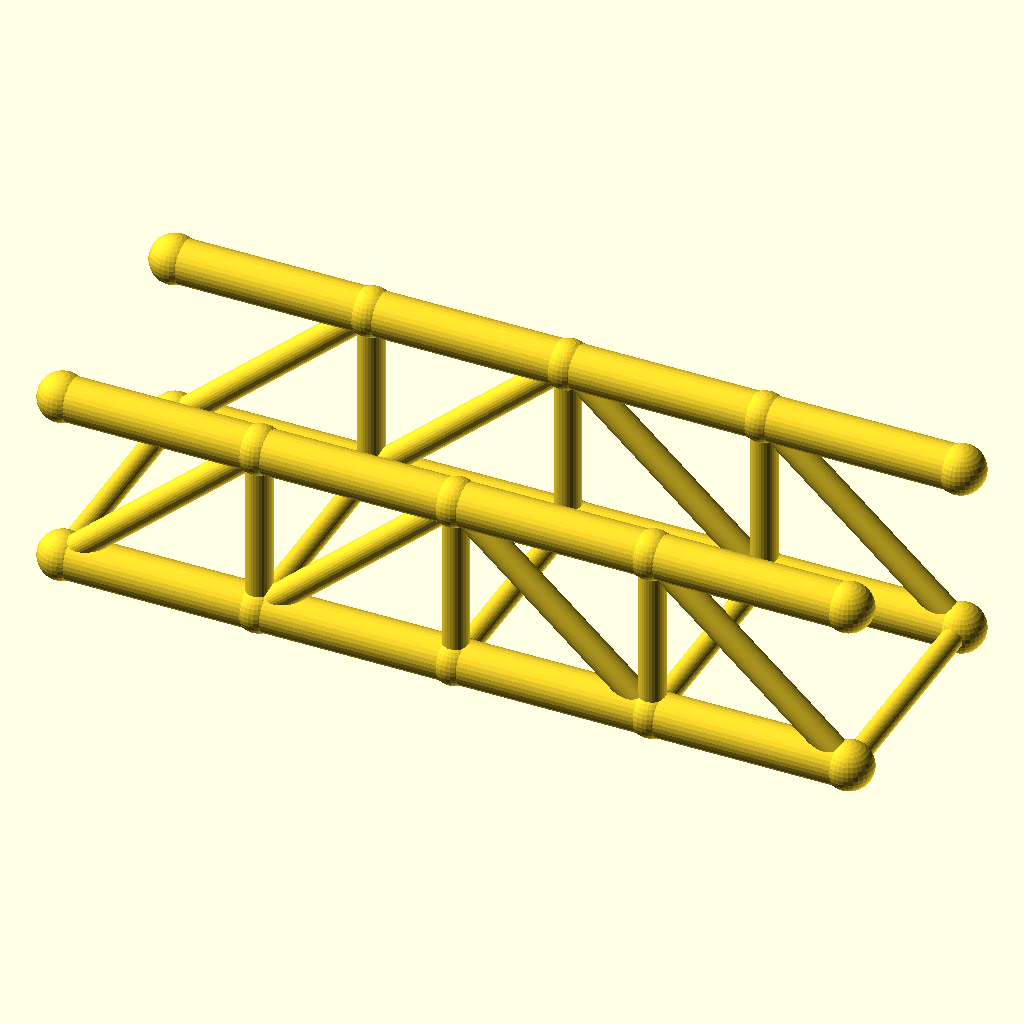
Cell 1 — every parameter at its default value.
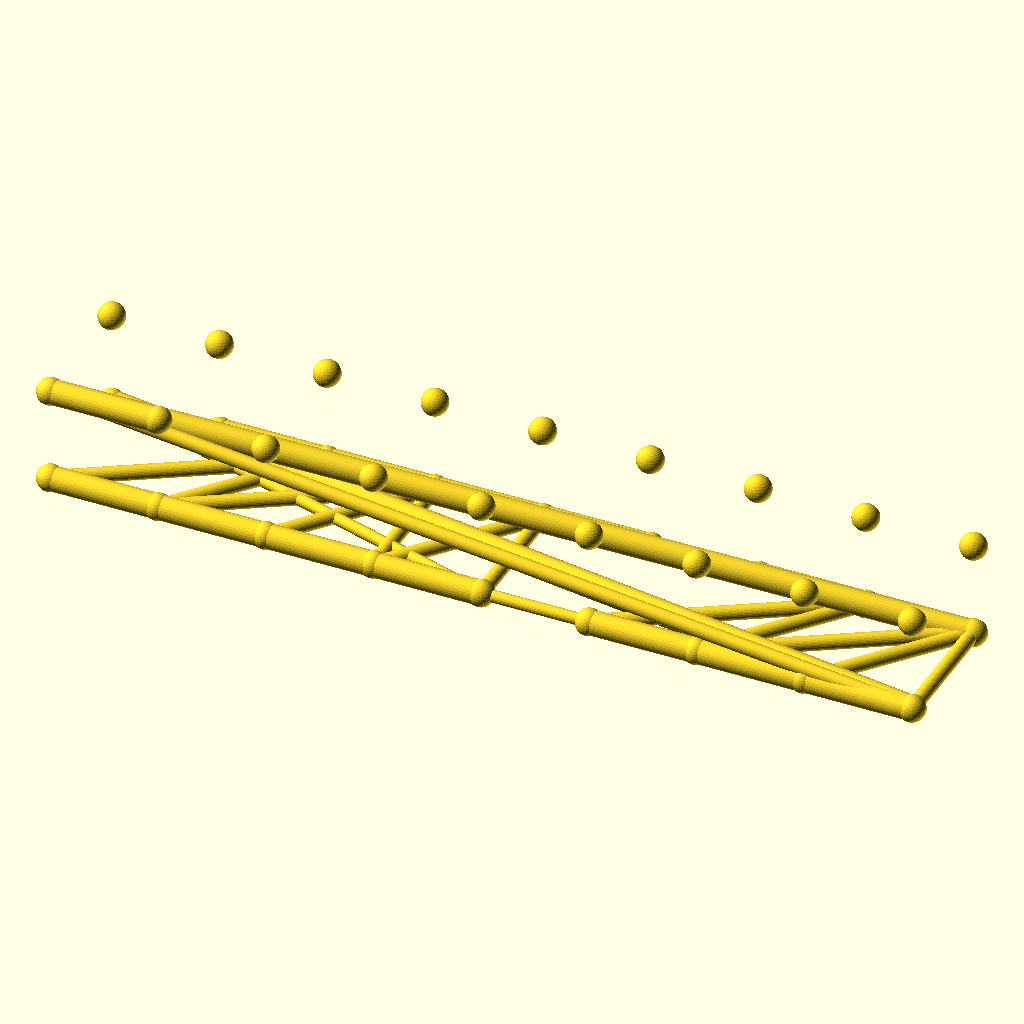
Cell 2: the same model with panels = 8.
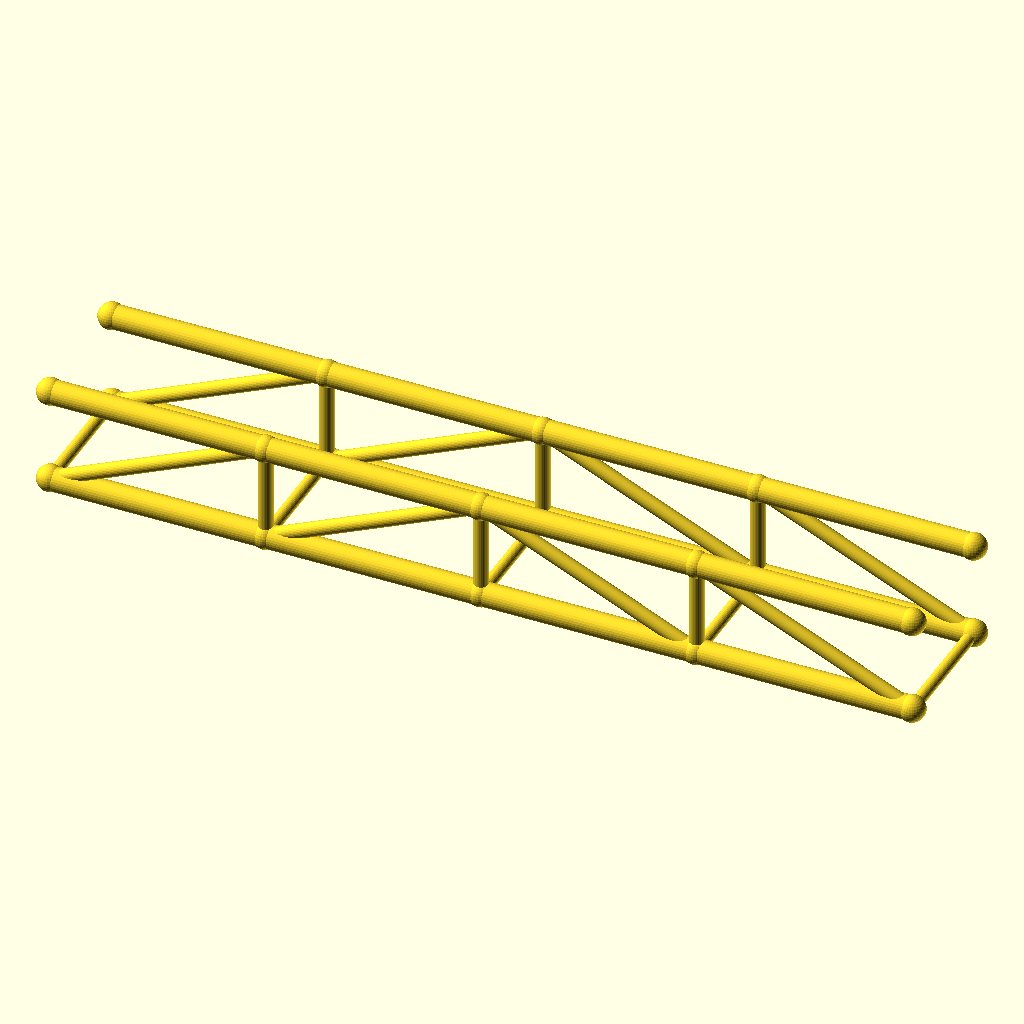
Cell 3: the same model with panel_p = 72.
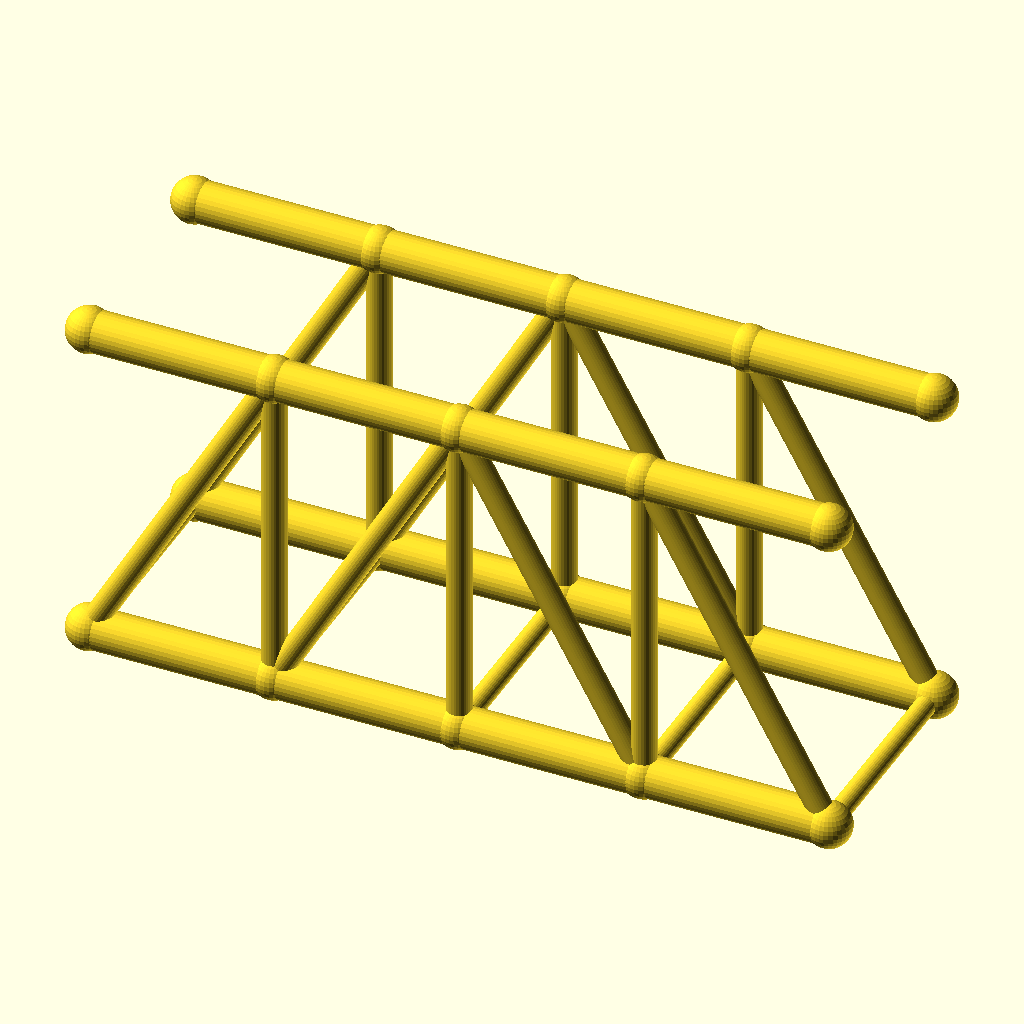
Cell 4: truss_h = 64 (everything else at default).
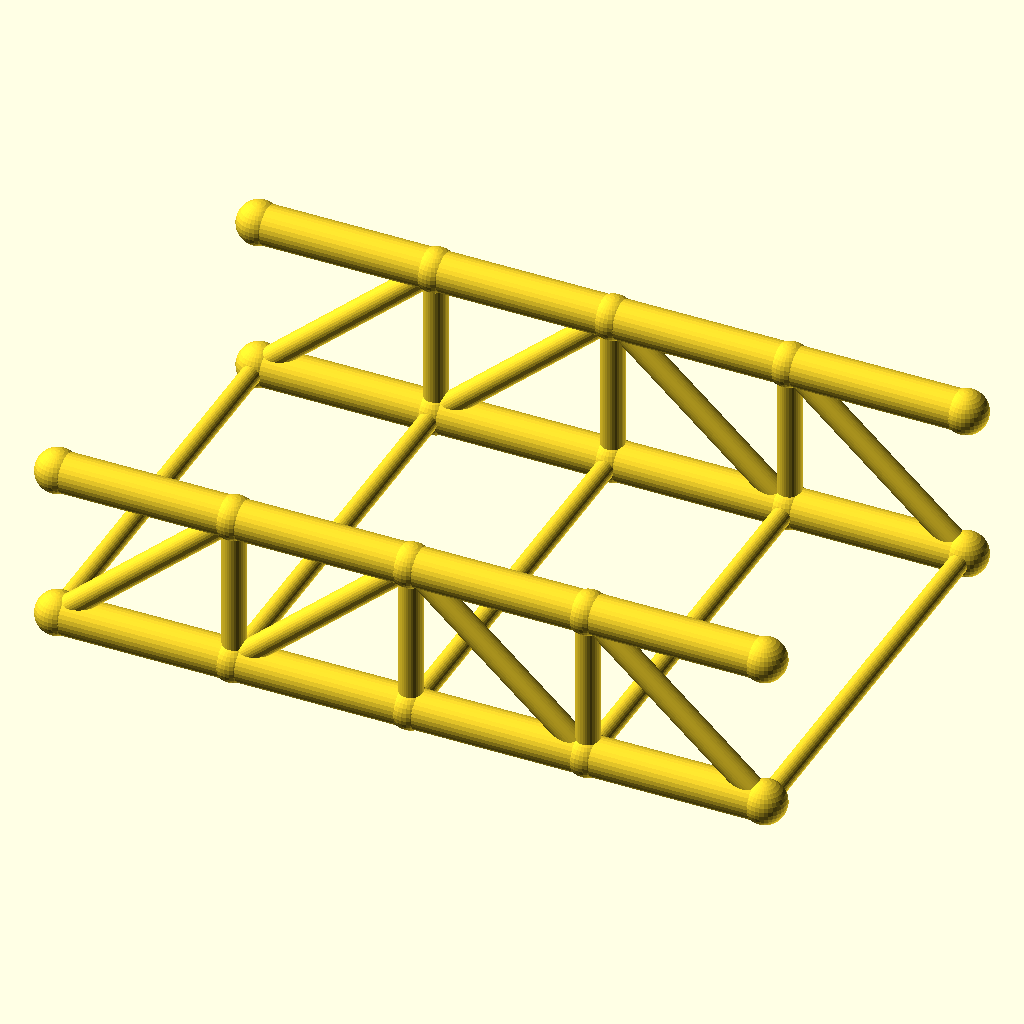
Cell 5: the same model with track = 88.
All cells are drawn from the same view direction (rotation 55°, 0°, 25°, orthographic, colour scheme Cornfield), but the view is re-fitted for each cell, so position and scale can differ between cells as well as the parameter.
Source of the model, optional_data/data/wire2/bridgetrusses/scene_0228.scad:
$fn = 32;

// ----------------------------------------------------------------------
// Pratt through truss: span 144 mm, 4 panels, two trusses 44 mm apart
// ----------------------------------------------------------------------

// --- parameters (mm) ---
panels = 4;               // number of equal panels per truss
panel_p = 36;             // panel length, X
span = 144;               // truss span between end joints
truss_h = 32;             // truss height, Z
track = 44;               // distance between the two trusses, Y
chord_r = 4;              // chord member radius
web_r = 2.4;              // web member radius
deck_r = 2;               // deck beam radius
joint_r = 4.4;            // joint ball radius

bbox_x = span + 2 * joint_r;  // overall X, joints included
bbox_y = track + 2 * joint_r;  // overall Y, joints included
bbox_z = truss_h + 2 * joint_r;  // overall Z, joints included
chord_d = 2 * chord_r;  // chord stock diameter
web_d = 2 * web_r;  // web stock diameter
deck_d = 2 * deck_r;  // deck beam diameter
joint_d = 2 * joint_r;  // joint ball diameter
nodes = [for (side = [-1, 1], i = [0 : panels]) [i * panel_p, side * track / 2, 0], for (side = [-1, 1], i = [0 : panels]) [i * panel_p, side * track / 2, truss_h]];

module member(a, b, r) {
  /* round stock from joint a to joint b, ends buried in the joint balls */
  d = b - a;
  length = norm(d);
  translate(a) rotate([0, acos(d[2] / length), atan2(d[1], d[0])])
    cylinder(h = length, r = r);
}

module joint(p, r) {
  /* ball at the joint centre, fatter than every member meeting there */
  translate(p) sphere(r = r);
}

/* members - each call is one graph edge */
member(nodes[0], nodes[1], chord_r);
member(nodes[1], nodes[2], chord_r);
member(nodes[2], nodes[3], chord_r);
member(nodes[3], nodes[4], chord_r);
member(nodes[10], nodes[11], chord_r);
member(nodes[11], nodes[12], chord_r);
member(nodes[12], nodes[13], chord_r);
member(nodes[13], nodes[14], chord_r);
member(nodes[1], nodes[11], web_r);
member(nodes[2], nodes[12], web_r);
member(nodes[3], nodes[13], web_r);
member(nodes[0], nodes[11], web_r);
member(nodes[1], nodes[12], web_r);
member(nodes[12], nodes[3], web_r);
member(nodes[13], nodes[4], web_r);
member(nodes[5], nodes[6], chord_r);
member(nodes[6], nodes[7], chord_r);
member(nodes[7], nodes[8], chord_r);
member(nodes[8], nodes[9], chord_r);
member(nodes[15], nodes[16], chord_r);
member(nodes[16], nodes[17], chord_r);
member(nodes[17], nodes[18], chord_r);
member(nodes[18], nodes[19], chord_r);
member(nodes[6], nodes[16], web_r);
member(nodes[7], nodes[17], web_r);
member(nodes[8], nodes[18], web_r);
member(nodes[5], nodes[16], web_r);
member(nodes[6], nodes[17], web_r);
member(nodes[17], nodes[8], web_r);
member(nodes[18], nodes[9], web_r);
member(nodes[0], nodes[5], deck_r);
member(nodes[1], nodes[6], deck_r);
member(nodes[2], nodes[7], deck_r);
member(nodes[3], nodes[8], deck_r);
member(nodes[4], nodes[9], deck_r);

/* joint balls */
for (p = nodes) joint(p, joint_r);
Customizer parameters (derived from the source; name, type, default, range or options):
panels: number, default 4
panel_p: number, default 36
span: number, default 144
truss_h: number, default 32
track: number, default 44
chord_r: number, default 4
web_r: number, default 2.4
deck_r: number, default 2
joint_r: number, default 4.4
